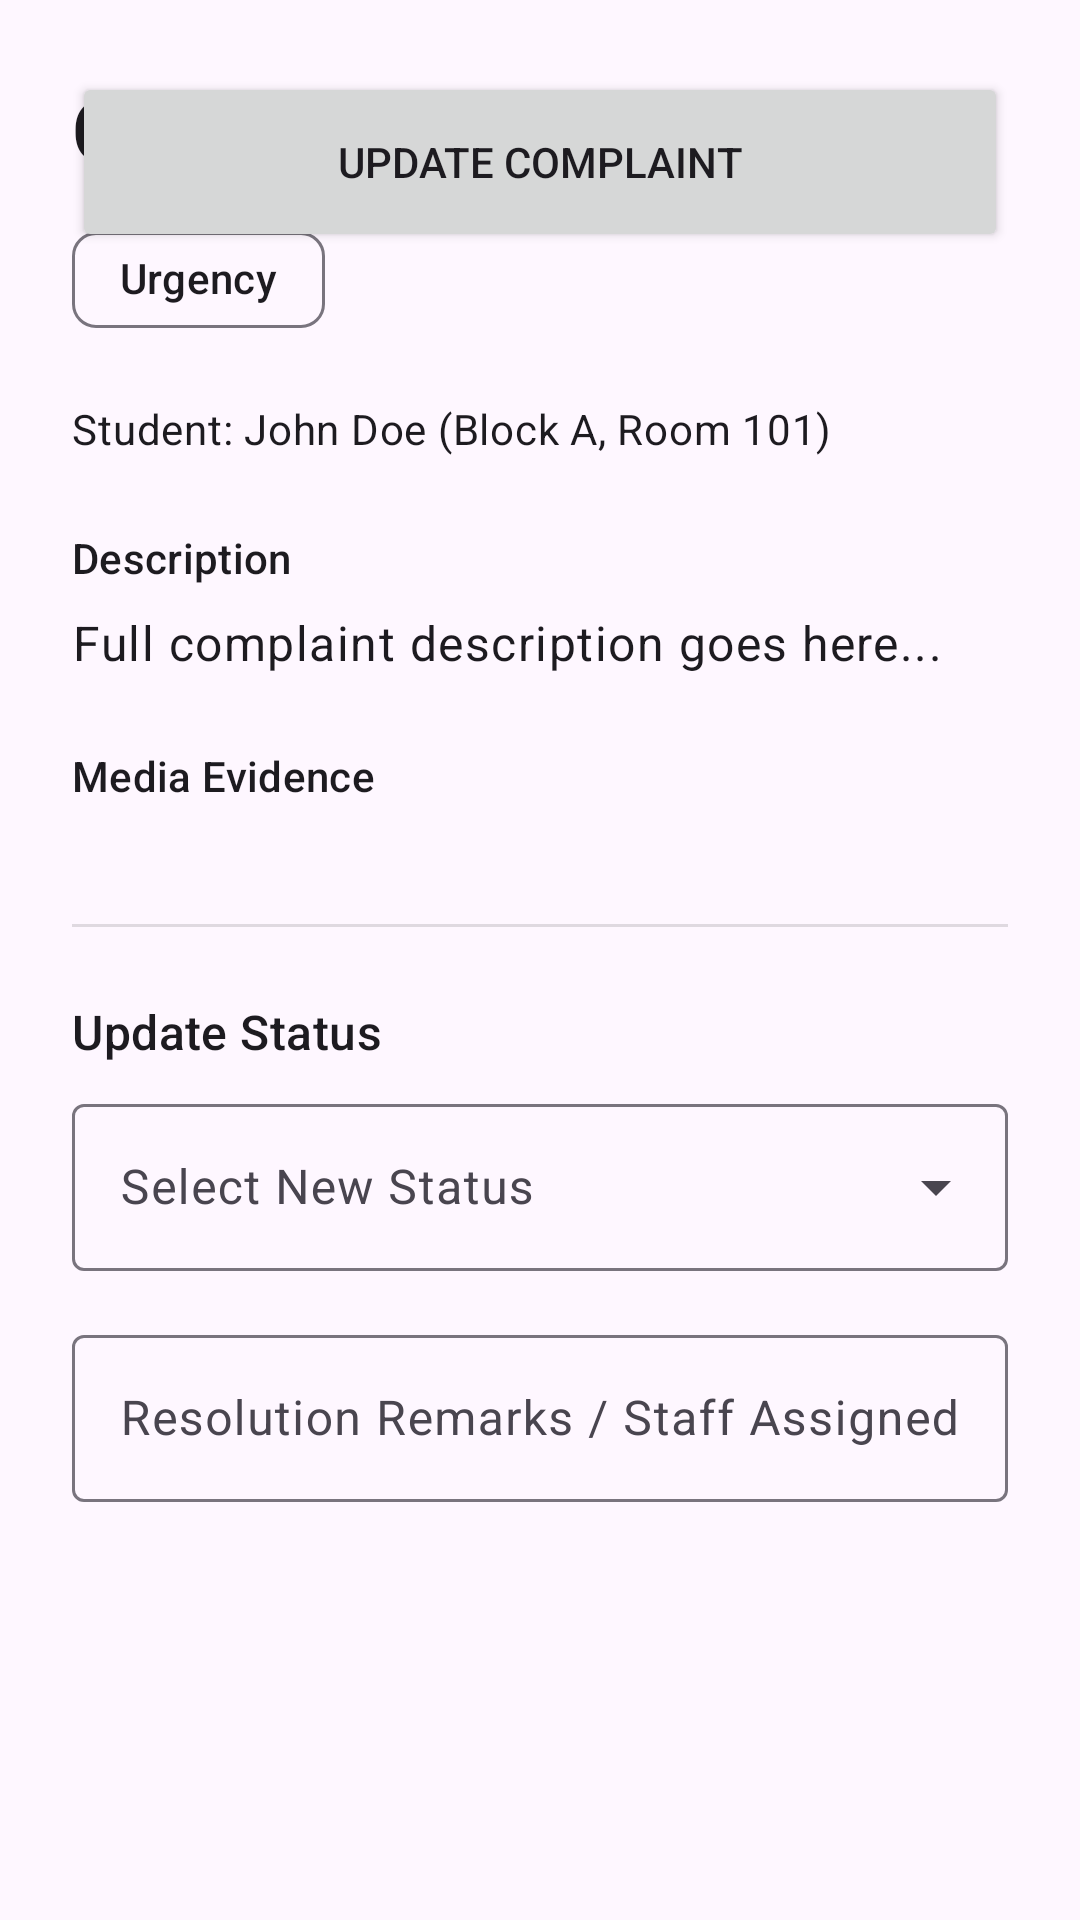

Produce the Android XML layout that renders to this screen, including the resource entries it uses.
<!-- AndroidManifest.xml: application theme Theme.HostelComplaintTracker -->
<!-- res/layout/activity_complaint_detail.xml -->
<?xml version="1.0" encoding="utf-8"?>
<androidx.core.widget.NestedScrollView xmlns:android="http://schemas.android.com/apk/res/android"
    xmlns:app="http://schemas.android.com/apk/res-auto"
    xmlns:tools="http://schemas.android.com/tools"
    android:layout_width="match_parent"
    android:layout_height="match_parent"
    android:fillViewport="true">

    <androidx.constraintlayout.widget.ConstraintLayout
        android:layout_width="match_parent"
        android:layout_height="wrap_content"
        android:padding="24dp">

        <TextView
            android:id="@+id/categoryText"
            android:layout_width="wrap_content"
            android:layout_height="wrap_content"
            android:text="Category"
            android:textAppearance="@style/TextAppearance.Material3.HeadlineMedium"
            android:textStyle="bold"
            app:layout_constraintStart_toStartOf="parent"
            app:layout_constraintTop_toTopOf="parent" />

        <com.google.android.material.chip.Chip
            android:id="@+id/urgencyChip"
            android:layout_width="wrap_content"
            android:layout_height="wrap_content"
            android:layout_marginTop="8dp"
            android:text="Urgency"
            app:layout_constraintStart_toStartOf="parent"
            app:layout_constraintTop_toBottomOf="@id/categoryText" />

        <TextView
            android:id="@+id/studentInfo"
            android:layout_width="wrap_content"
            android:layout_height="wrap_content"
            android:layout_marginTop="16dp"
            android:text="Student: John Doe (Block A, Room 101)"
            android:textAppearance="@style/TextAppearance.Material3.BodyMedium"
            app:layout_constraintStart_toStartOf="parent"
            app:layout_constraintTop_toBottomOf="@id/urgencyChip" />

        <TextView
            android:id="@+id/descriptionLabel"
            android:layout_width="wrap_content"
            android:layout_height="wrap_content"
            android:layout_marginTop="24dp"
            android:text="Description"
            android:textAppearance="@style/TextAppearance.Material3.LabelLarge"
            app:layout_constraintStart_toStartOf="parent"
            app:layout_constraintTop_toBottomOf="@id/studentInfo" />

        <TextView
            android:id="@+id/descriptionText"
            android:layout_width="match_parent"
            android:layout_height="wrap_content"
            android:layout_marginTop="8dp"
            android:text="Full complaint description goes here..."
            android:textAppearance="@style/TextAppearance.Material3.BodyLarge"
            app:layout_constraintTop_toBottomOf="@id/descriptionLabel" />

        <TextView
            android:id="@+id/mediaLabel"
            android:layout_width="wrap_content"
            android:layout_height="wrap_content"
            android:layout_marginTop="24dp"
            android:text="Media Evidence"
            android:textAppearance="@style/TextAppearance.Material3.LabelLarge"
            app:layout_constraintStart_toStartOf="parent"
            app:layout_constraintTop_toBottomOf="@id/descriptionText" />

        <androidx.recyclerview.widget.RecyclerView
            android:id="@+id/mediaRecyclerView"
            android:layout_width="match_parent"
            android:layout_height="wrap_content"
            android:layout_marginTop="8dp"
            android:orientation="horizontal"
            app:layoutManager="androidx.recyclerview.widget.LinearLayoutManager"
            app:layout_constraintTop_toBottomOf="@id/mediaLabel"
            tools:listitem="@layout/item_media_preview" />

        <View
            android:id="@+id/divider"
            android:layout_width="match_parent"
            android:layout_height="1dp"
            android:layout_marginTop="32dp"
            android:background="?android:attr/listDivider"
            app:layout_constraintTop_toBottomOf="@id/mediaRecyclerView" />

        <TextView
            android:id="@+id/updateStatusLabel"
            android:layout_width="wrap_content"
            android:layout_height="wrap_content"
            android:layout_marginTop="24dp"
            android:text="Update Status"
            android:textAppearance="@style/TextAppearance.Material3.TitleMedium"
            app:layout_constraintStart_toStartOf="parent"
            app:layout_constraintTop_toBottomOf="@id/divider" />

        <com.google.android.material.textfield.TextInputLayout
            android:id="@+id/statusLayout"
            style="@style/Widget.Material3.TextInputLayout.OutlinedBox.ExposedDropdownMenu"
            android:layout_width="match_parent"
            android:layout_height="wrap_content"
            android:layout_marginTop="8dp"
            app:layout_constraintTop_toBottomOf="@id/updateStatusLabel">

            <AutoCompleteTextView
                android:id="@+id/statusDropdown"
                android:layout_width="match_parent"
                android:layout_height="wrap_content"
                android:inputType="none"
                android:hint="Select New Status" />
        </com.google.android.material.textfield.TextInputLayout>

        <com.google.android.material.textfield.TextInputLayout
            android:id="@+id/remarksLayout"
            style="@style/Widget.Material3.TextInputLayout.OutlinedBox"
            android:layout_width="match_parent"
            android:layout_height="wrap_content"
            android:layout_marginTop="16dp"
            android:hint="Resolution Remarks / Staff Assigned"
            app:layout_constraintTop_toBottomOf="@id/statusLayout">

            <com.google.android.material.textfield.TextInputEditText
                android:id="@+id/remarksInput"
                android:layout_width="match_parent"
                android:layout_height="wrap_content" />
        </com.google.android.material.textfield.TextInputLayout>

        <Button
            android:id="@+id/updateBtn"
            android:layout_width="match_parent"
            android:layout_height="60dp"
            android:layout_marginTop="24dp"
            android:text="Update Complaint"
            app:layout_constraintTop_toBottomOf="@id/remarksInput" />

        <ProgressBar
            android:id="@+id/progressBar"
            android:layout_width="wrap_content"
            android:layout_height="wrap_content"
            android:visibility="gone"
            app:layout_constraintBottom_toBottomOf="parent"
            app:layout_constraintEnd_toEndOf="parent"
            app:layout_constraintStart_toStartOf="parent"
            app:layout_constraintTop_toTopOf="parent" />

    </androidx.constraintlayout.widget.ConstraintLayout>
</androidx.core.widget.NestedScrollView>
<!-- resources referenced by this layout -->
<resources>
  <style name="Theme.HostelComplaintTracker" parent="Theme.Material3.DayNight.NoActionBar">
          
          <item name="colorPrimary">@color/primary</item>
          <item name="colorOnPrimary">@color/onPrimary</item>
          <item name="colorPrimaryContainer">@color/primaryContainer</item>
          <item name="colorOnPrimaryContainer">@color/onPrimaryContainer</item>
  
          
          <item name="colorSecondary">@color/secondary</item>
          <item name="colorOnSecondary">@color/onSecondary</item>
          <item name="colorSecondaryContainer">@color/secondaryContainer</item>
          <item name="colorOnSecondaryContainer">@color/onSecondaryContainer</item>
  
          
          <item name="android:statusBarColor">?attr/colorPrimaryVariant</item>
          
      </style>
  <color name="primary">#6750A4</color>
  <color name="onPrimary">#FFFFFF</color>
  <color name="primaryContainer">#EADDFF</color>
  <color name="onPrimaryContainer">#21005D</color>
  <color name="secondary">#625B71</color>
  <color name="onSecondary">#FFFFFF</color>
  <color name="secondaryContainer">#E8DEF8</color>
  <color name="onSecondaryContainer">#1D192B</color>
</resources>
